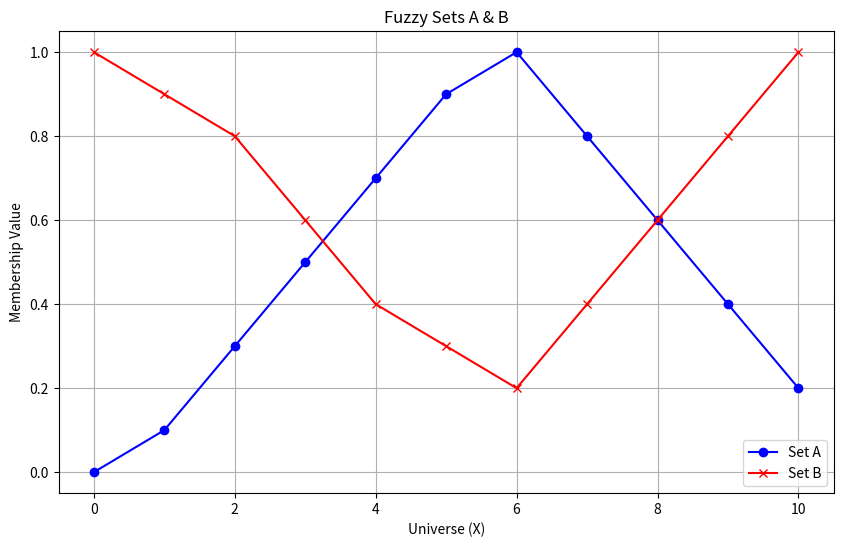
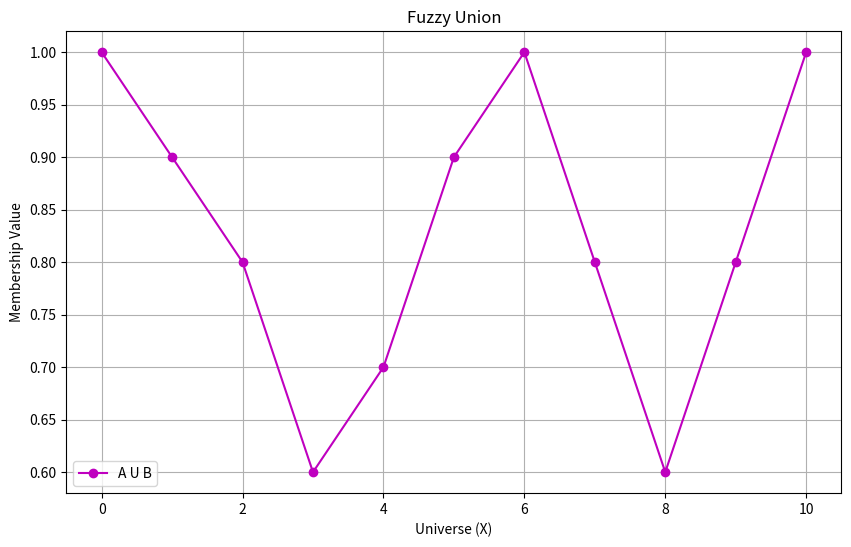
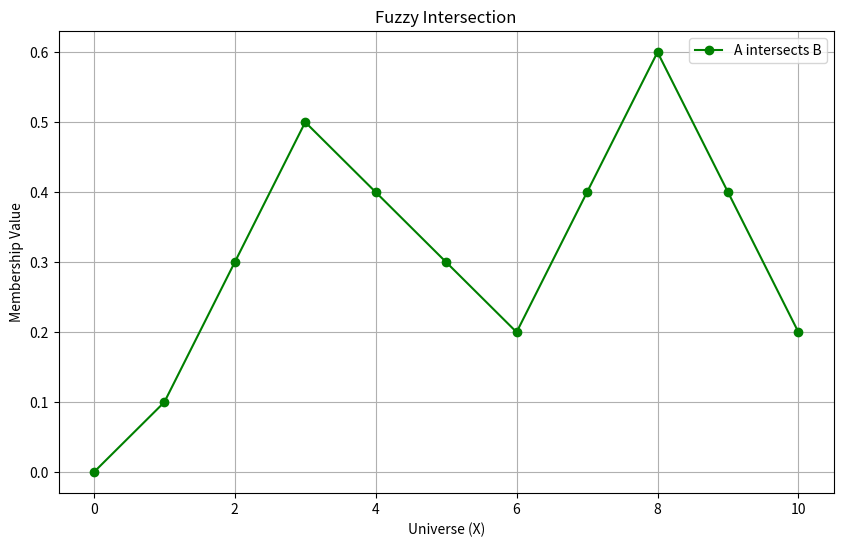
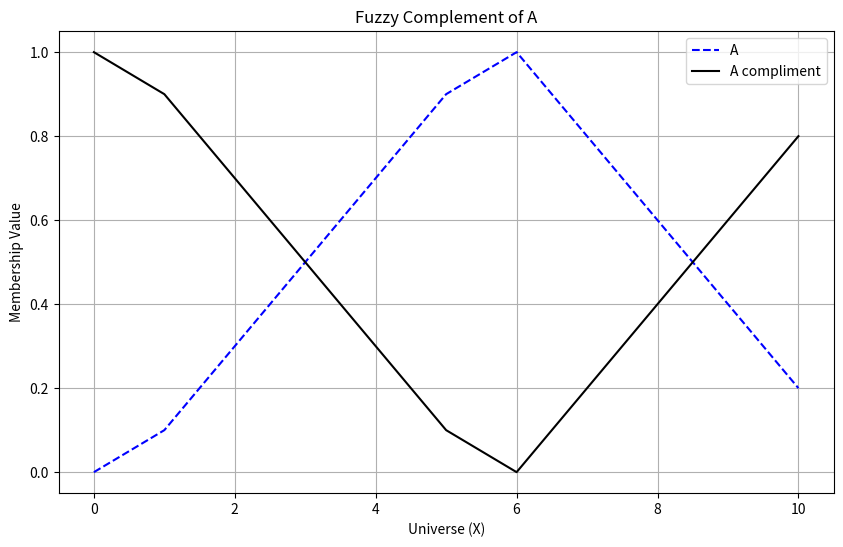

Here is the Python script that generated these plots, in order:
import matplotlib.pyplot as plt

X = [i for i in range(11)]

A = [0, 0.1, 0.3, 0.5, 0.7, 0.9, 1, 0.8, 0.6, 0.4, 0.2]
B = [1, 0.9, 0.8, 0.6, 0.4, 0.3, 0.2, 0.4, 0.6, 0.8, 1]

union = [max(A[i], B[i]) for i in range(len(X))]
intersection = [min(A[i], B[i]) for i in range (len(X))]
complement_A = [1-A[i] for i in range(len(X))]

# plotting

#a. fuzzy set plot

plt.figure(figsize=(10,6))
plt.plot(X, A, 'b', label = 'Set A', marker = 'o')
plt.plot(X, B, 'r', label = 'Set B', marker = 'x')
plt.title("Fuzzy Sets A & B")
plt.xlabel("Universe (X)")
plt.ylabel("Membership Value")
plt.legend()
plt.grid(True)
plt.show()

# b. union

plt.figure(figsize=(10,6))
plt.plot(X, union, 'm', label = 'A U B', marker = 'o')
plt.title("Fuzzy Union")
plt.xlabel("Universe (X)")
plt.ylabel("Membership Value")
plt.legend()
plt.grid(True)
plt.show()

# c. intersection

plt.figure(figsize=(10,6))
plt.plot(X, intersection, 'g', label = 'A intersects B', marker = 'o')
plt.title("Fuzzy Intersection")
plt.xlabel("Universe (X)")
plt.ylabel("Membership Value")
plt.legend()
plt.grid(True)
plt.show()

# d. complement

plt.figure(figsize=(10,6))
plt.plot(X, A, 'b--', label = 'A')
plt.plot(X, complement_A, 'k', label = 'A compliment') 
plt.title("Fuzzy Complement of A")
plt.xlabel("Universe (X)")
plt.ylabel("Membership Value")
plt.legend()
plt.grid(True)
plt.show()
